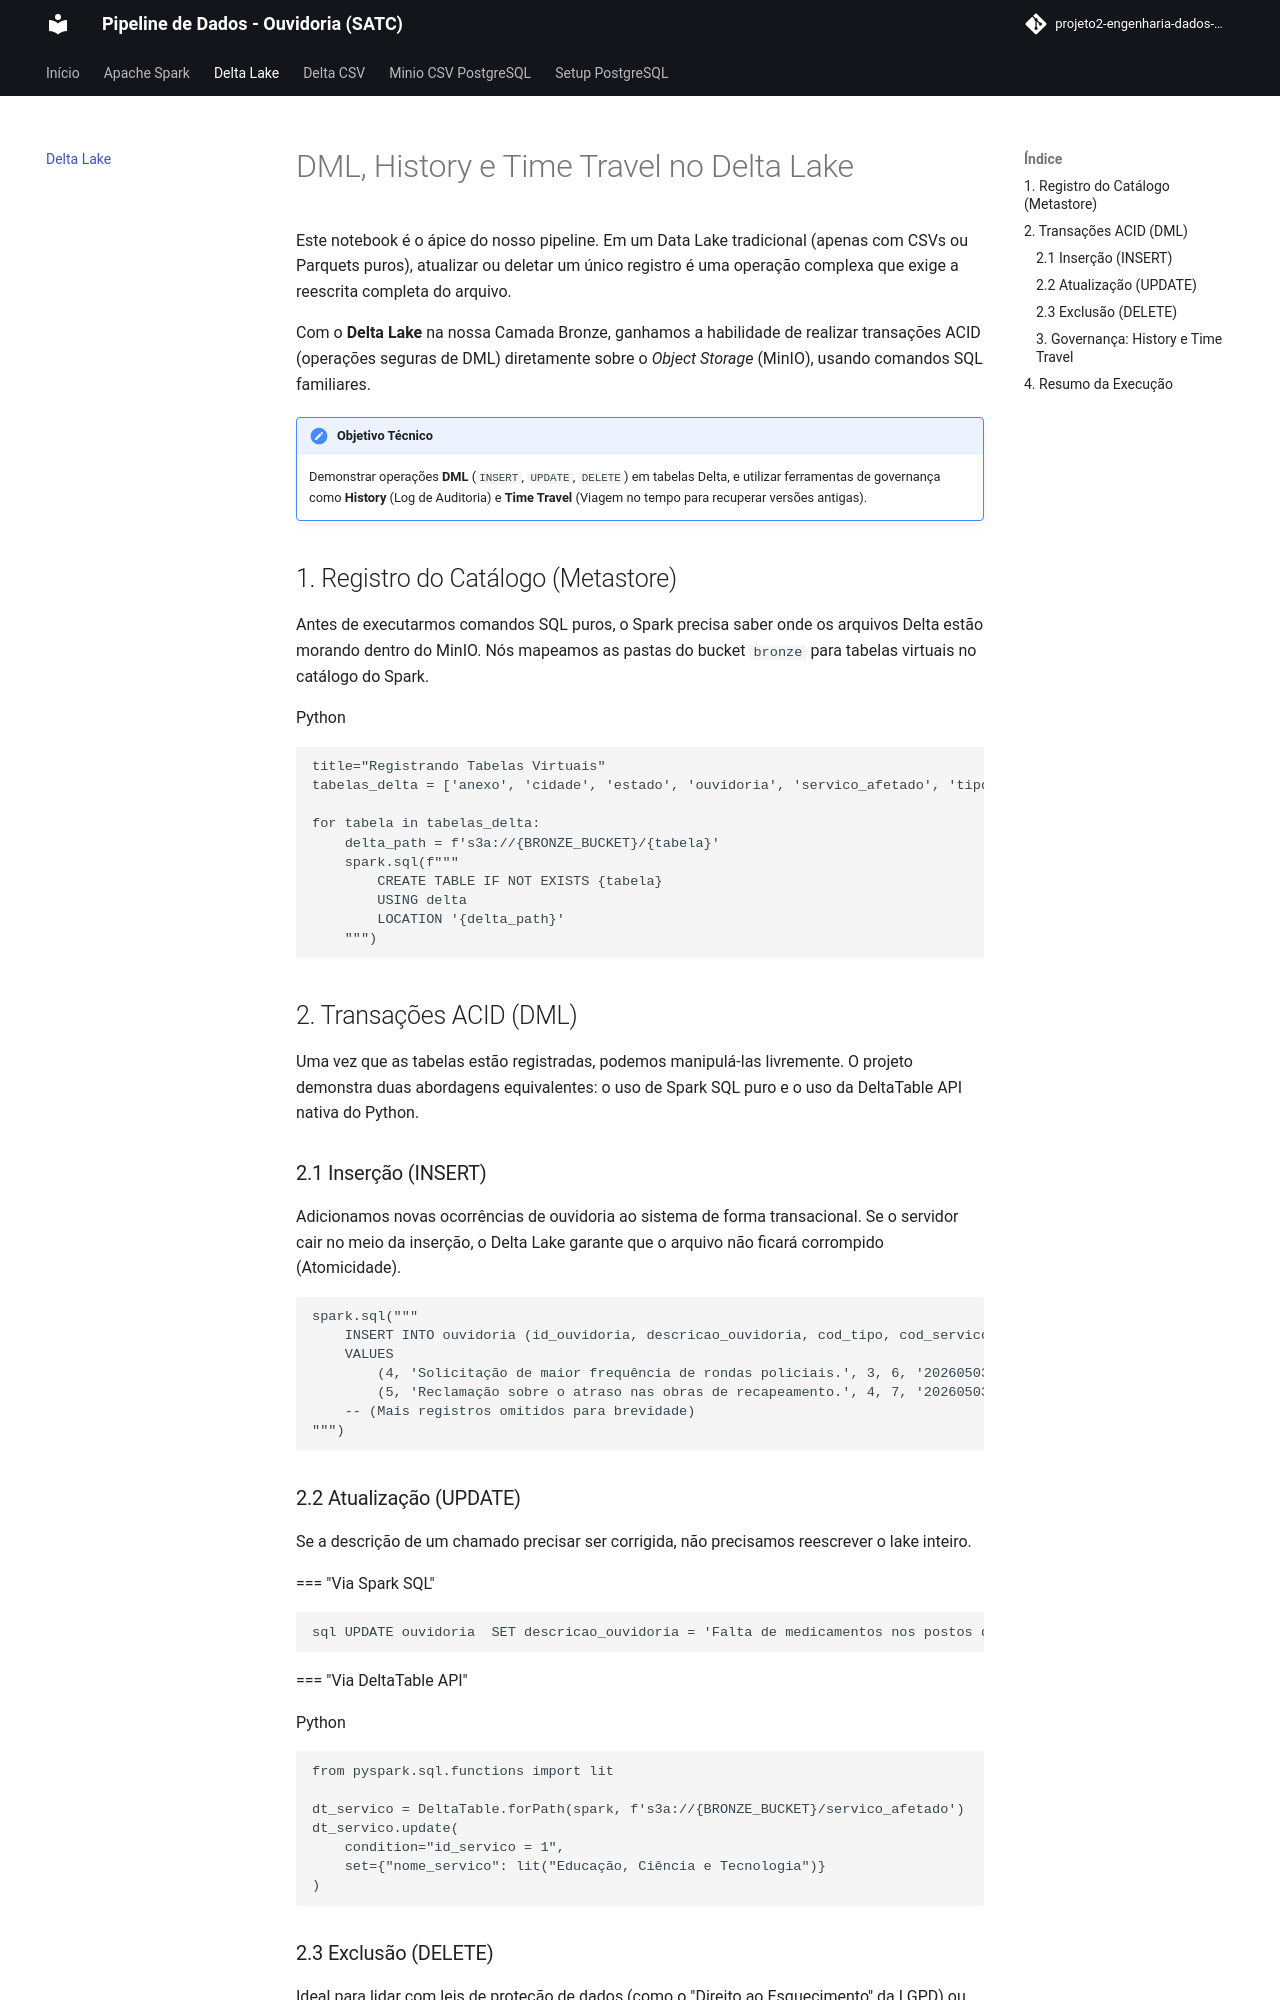

repository: brunomonteirobonifacio/projeto2-engenharia-dados-satc · page: dml_delta/index.html · generator: mkdocs

# DML, History e Time Travel no Delta Lake

Este notebook é o ápice do nosso pipeline. Em um Data Lake tradicional (apenas com CSVs ou Parquets puros), atualizar ou deletar um único registro é uma operação complexa que exige a reescrita completa do arquivo.

Com o **Delta Lake** na nossa Camada Bronze, ganhamos a habilidade de realizar transações ACID (operações seguras de DML) diretamente sobre o *Object Storage* (MinIO), usando comandos SQL familiares.

!!! note "Objetivo Técnico"
    Demonstrar operações **DML** (`INSERT`, `UPDATE`, `DELETE`) em tabelas Delta, e utilizar ferramentas de governança como **History** (Log de Auditoria) e **Time Travel** (Viagem no tempo para recuperar versões antigas).

## 1. Registro do Catálogo (Metastore)

Antes de executarmos comandos SQL puros, o Spark precisa saber onde os arquivos Delta estão morando dentro do MinIO. Nós mapeamos as pastas do bucket `bronze` para tabelas virtuais no catálogo do Spark.

Python
```
title="Registrando Tabelas Virtuais"
tabelas_delta = ['anexo', 'cidade', 'estado', 'ouvidoria', 'servico_afetado', 'tipo_ouvidoria', 'usuario']

for tabela in tabelas_delta:
    delta_path = f's3a://{BRONZE_BUCKET}/{tabela}'
    spark.sql(f"""
        CREATE TABLE IF NOT EXISTS {tabela}
        USING delta
        LOCATION '{delta_path}'
    """)
```

## 2. Transações ACID (DML)

Uma vez que as tabelas estão registradas, podemos manipulá-las livremente. O projeto demonstra duas abordagens equivalentes: o uso de Spark SQL puro e o uso da DeltaTable API nativa do Python.

### 2.1 Inserção (INSERT)

Adicionamos novas ocorrências de ouvidoria ao sistema de forma transacional. Se o servidor cair no meio da inserção, o Delta Lake garante que o arquivo não ficará corrompido (Atomicidade).

```
spark.sql("""
    INSERT INTO ouvidoria (id_ouvidoria, descricao_ouvidoria, cod_tipo, cod_servico, protocolo_ouvidoria, data_ouvidoria, cod_usuario) 
    VALUES 
        (4, 'Solicitação de maior frequência de rondas policiais.', 3, 6, '202605030001', '2026-05-03 08:00:00', 1),
        (5, 'Reclamação sobre o atraso nas obras de recapeamento.', 4, 7, '202605030002', '2026-05-03 09:15:00', 2);
    -- (Mais registros omitidos para brevidade)
""")
```

### 2.2 Atualização (UPDATE)

Se a descrição de um chamado precisar ser corrigida, não precisamos reescrever o lake inteiro.

=== "Via Spark SQL"

```
sql UPDATE ouvidoria  SET descricao_ouvidoria = 'Falta de medicamentos nos postos de saúde.'  WHERE id_ouvidoria = 1
```

=== "Via DeltaTable API"

Python
```
from pyspark.sql.functions import lit

dt_servico = DeltaTable.forPath(spark, f's3a://{BRONZE_BUCKET}/servico_afetado')
dt_servico.update(
    condition="id_servico = 1",
    set={"nome_servico": lit("Educação, Ciência e Tecnologia")}
)
```
